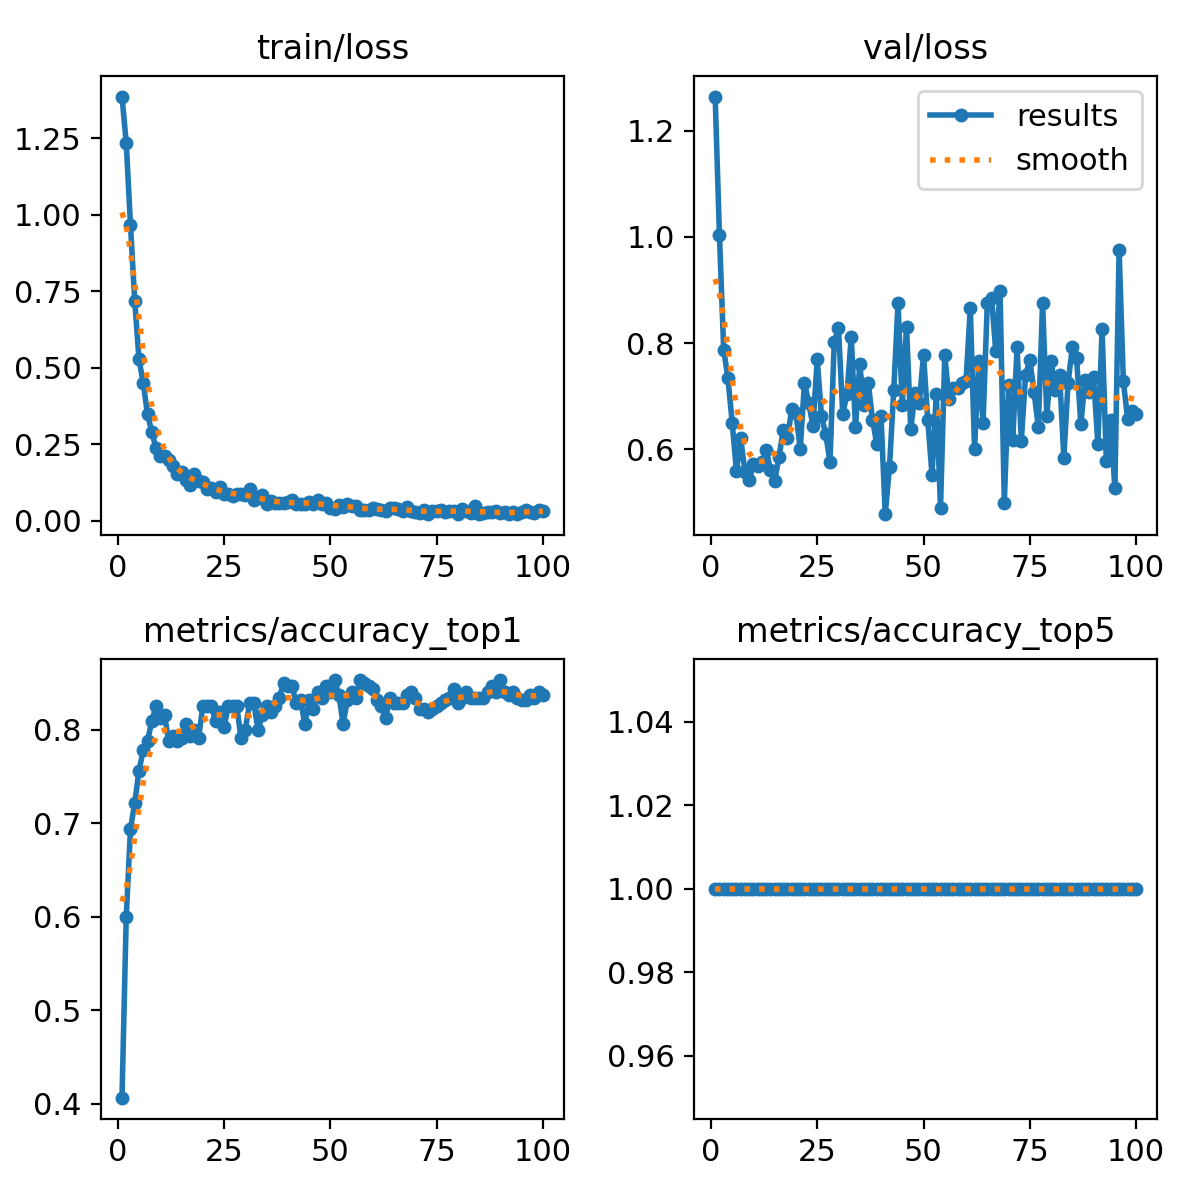

Source data for this figure (header and first rows):
epoch, time, train/loss, metrics/accuracy_top1, metrics/accuracy_top5, val/loss, lr/pg0, lr/pg1, lr/pg2
1, 2.824, 1.386, 0.4062, 1, 1.264, 8.75e-05, 8.75e-05, 8.75e-05
2, 3.609, 1.234, 0.6, 1, 1.003, 0.0001856, 0.0001856, 0.0001856
3, 4.715, 0.9649, 0.6937, 1, 0.7878, 0.0002818, 0.0002818, 0.0002818
4, 5.747, 0.7163, 0.7219, 1, 0.7341, 0.000376, 0.000376, 0.000376
5, 6.547, 0.5276, 0.7562, 1, 0.6502, 0.0004682, 0.0004682, 0.0004682
6, 7.745, 0.4486, 0.7781, 1, 0.5592, 0.0005584, 0.0005584, 0.0005584
7, 8.857, 0.3471, 0.7875, 1, 0.6206, 0.0006467, 0.0006467, 0.0006467
8, 9.711, 0.2907, 0.8094, 1, 0.5575, 0.0007329, 0.0007329, 0.0007329
9, 10.81, 0.2359, 0.825, 1, 0.5415, 0.0008172, 0.0008172, 0.0008172
10, 12.05, 0.212, 0.8125, 1, 0.5727, 0.0008995, 0.0008995, 0.0008995
11, 13.14, 0.2096, 0.8156, 1, 0.5693, 0.0009798, 0.0009798, 0.0009798
12, 14.19, 0.1982, 0.7875, 1, 0.5754, 0.001058, 0.001058, 0.001058
13, 15.07, 0.1786, 0.7937, 1, 0.5991, 0.001102, 0.001102, 0.001102
14, 16.15, 0.1505, 0.7875, 1, 0.561, 0.001089, 0.001089, 0.001089
15, 17.07, 0.1584, 0.7906, 1, 0.5411, 0.001077, 0.001077, 0.001077
16, 18.09, 0.1322, 0.8063, 1, 0.585, 0.001064, 0.001064, 0.001064
17, 19.19, 0.1155, 0.7937, 1, 0.6362, 0.001052, 0.001052, 0.001052
18, 20.12, 0.1515, 0.8, 1, 0.6209, 0.00104, 0.00104, 0.00104
19, 21.05, 0.1289, 0.7906, 1, 0.6755, 0.001027, 0.001027, 0.001027
20, 21.98, 0.1262, 0.825, 1, 0.6677, 0.001015, 0.001015, 0.001015
21, 22.89, 0.1033, 0.825, 1, 0.6003, 0.001002, 0.001002, 0.001002
22, 23.9, 0.1065, 0.825, 1, 0.7256, 0.0009901, 0.0009901, 0.0009901
23, 24.85, 0.09479, 0.8094, 1, 0.6868, 0.0009778, 0.0009778, 0.0009778
24, 25.8, 0.1085, 0.8187, 1, 0.644, 0.0009654, 0.0009654, 0.0009654
25, 26.78, 0.08516, 0.8031, 1, 0.7698, 0.000953, 0.000953, 0.000953
26, 27.88, 0.08689, 0.825, 1, 0.6628, 0.0009406, 0.0009406, 0.0009406
27, 29.01, 0.08076, 0.825, 1, 0.6289, 0.0009283, 0.0009283, 0.0009283
28, 30.02, 0.08516, 0.825, 1, 0.5763, 0.0009159, 0.0009159, 0.0009159
29, 31.12, 0.08621, 0.7906, 1, 0.8027, 0.0009035, 0.0009035, 0.0009035
30, 32, 0.08187, 0.8, 1, 0.8284, 0.0008911, 0.0008911, 0.0008911
31, 32.93, 0.1019, 0.8281, 1, 0.667, 0.0008787, 0.0008787, 0.0008787
32, 33.9, 0.06757, 0.8281, 1, 0.7044, 0.0008664, 0.0008664, 0.0008664
33, 34.81, 0.07266, 0.8, 1, 0.8118, 0.000854, 0.000854, 0.000854
34, 35.85, 0.08314, 0.8156, 1, 0.6414, 0.0008416, 0.0008416, 0.0008416
35, 36.98, 0.05475, 0.825, 1, 0.76, 0.0008293, 0.0008293, 0.0008293
36, 37.84, 0.06473, 0.8187, 1, 0.6829, 0.0008169, 0.0008169, 0.0008169
37, 38.82, 0.05605, 0.825, 1, 0.7253, 0.0008045, 0.0008045, 0.0008045
38, 39.89, 0.05634, 0.8344, 1, 0.6558, 0.0007921, 0.0007921, 0.0007921
39, 40.84, 0.05763, 0.85, 1, 0.6101, 0.0007797, 0.0007797, 0.0007797
40, 41.86, 0.06076, 0.8469, 1, 0.6626, 0.0007674, 0.0007674, 0.0007674
41, 42.68, 0.06715, 0.8469, 1, 0.478, 0.000755, 0.000755, 0.000755
42, 43.72, 0.05324, 0.8281, 1, 0.5675, 0.0007426, 0.0007426, 0.0007426
43, 44.83, 0.05559, 0.8313, 1, 0.7112, 0.0007302, 0.0007302, 0.0007302
44, 45.92, 0.05319, 0.8063, 1, 0.8748, 0.0007179, 0.0007179, 0.0007179
45, 46.92, 0.0598, 0.8313, 1, 0.6838, 0.0007055, 0.0007055, 0.0007055
46, 47.89, 0.05547, 0.8219, 1, 0.8306, 0.0006931, 0.0006931, 0.0006931
47, 48.8, 0.0656, 0.8406, 1, 0.6384, 0.0006808, 0.0006808, 0.0006808
48, 49.92, 0.05571, 0.8344, 1, 0.7063, 0.0006684, 0.0006684, 0.0006684
49, 50.83, 0.05793, 0.8469, 1, 0.6868, 0.000656, 0.000656, 0.000656
50, 51.79, 0.04085, 0.8406, 1, 0.7783, 0.0006436, 0.0006436, 0.0006436
51, 52.7, 0.03862, 0.8531, 1, 0.655, 0.0006312, 0.0006312, 0.0006312
52, 53.62, 0.05045, 0.8375, 1, 0.5524, 0.0006189, 0.0006189, 0.0006189
53, 54.69, 0.04482, 0.8063, 1, 0.7044, 0.0006065, 0.0006065, 0.0006065
54, 55.72, 0.05465, 0.8313, 1, 0.49, 0.0005941, 0.0005941, 0.0005941
55, 56.62, 0.04612, 0.8406, 1, 0.7771, 0.0005818, 0.0005818, 0.0005818
56, 57.81, 0.04849, 0.8344, 1, 0.6956, 0.0005694, 0.0005694, 0.0005694
57, 58.81, 0.03519, 0.8531, 1, 0.7146, 0.000557, 0.000557, 0.000557
58, 59.75, 0.03294, 0.85, 1, 0.7153, 0.0005446, 0.0005446, 0.0005446
59, 60.87, 0.03497, 0.8469, 1, 0.7256, 0.0005322, 0.0005322, 0.0005322
60, 61.97, 0.04007, 0.8438, 1, 0.7278, 0.0005199, 0.0005199, 0.0005199
... 40 more rows
